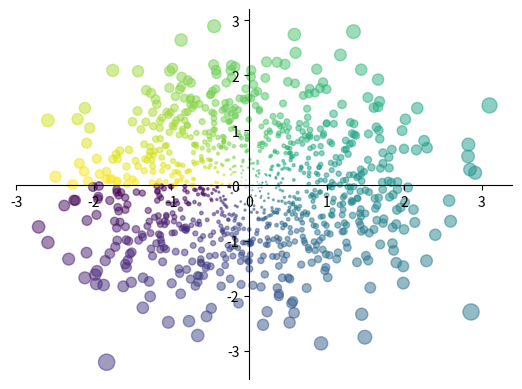
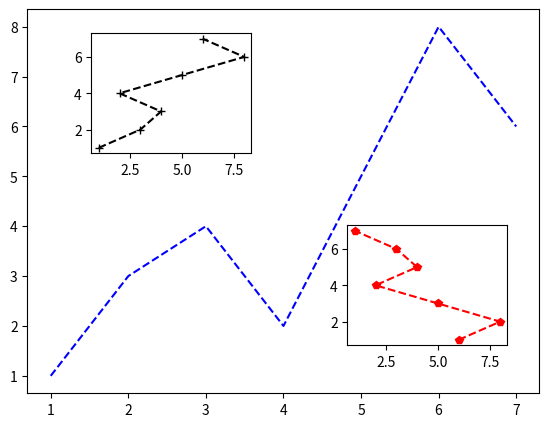
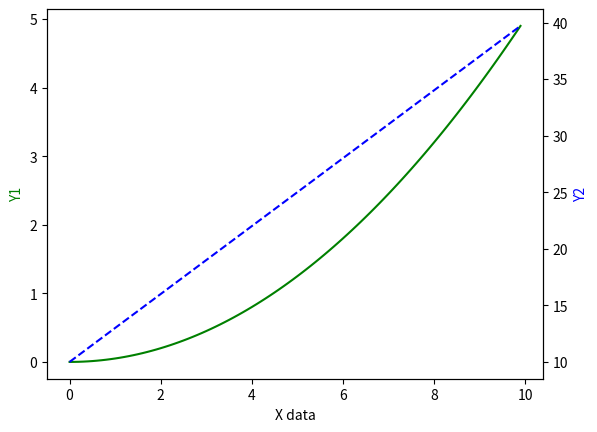
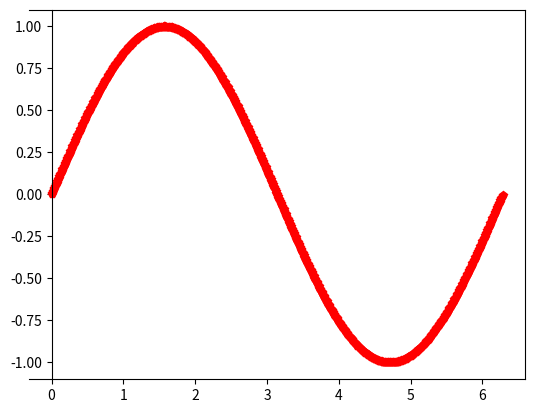

Write Python code to recreate these figures, in order.
import matplotlib.pyplot as plt
import numpy as np
from matplotlib import animation
n = 1024
X = np.random.normal(0,1,n)
Y = np.random.normal(0,1,n)
T = np.arctan2(Y,X)
plt.scatter(X,Y,c=T,s=10*np.abs(X**2+Y**2),alpha=0.5)
#SCATTER  中的参数若为一个定值则所有的标记大小一样，若传入向量则根据一定的规则标记大小不一
ax = plt.gca()
ax.spines['right'].set_color('none')
ax.spines['top'].set_color('none')
ax.xaxis.set_ticks_position('bottom')
ax.yaxis.set_ticks_position('left')
ax.spines['bottom'].set_position(('data',0))
ax.spines['left'].set_position(('data',0))
#在图里面嵌套图
fig = plt.figure(2)
x = [1,2,3,4,5,6,7]
y = [1,3,4,2,5,8,6]
ax1 = fig.add_axes([0.1,0.1,0.8,0.8])
ax1.plot(x,y,'b--')
ax2 = fig.add_axes([0.2,0.6,0.25,0.25])
ax2.plot(y,x,'k+--')
ax3 = fig.add_axes([0.6,0.2,0.25,0.25])
ax3.plot(y[::-1],x,'rp--')
#添加次坐标轴
x = np.arange(0,10,0.1)
y1 = 0.05*x**2
y2 = 3*x+10
fig,ax = plt.subplots()
ax_2 = ax.twinx()
ax.plot(x,y1,'g-')
ax_2.plot(x,y2,'b--')
ax.set_xlabel('X data')
ax.set_ylabel('Y1',color = 'g')
ax_2.set_ylabel('Y2',color = 'b')

x = np.arange(0,2*np.pi,0.01)
_fig,ax = plt.subplots()
ax.spines['left'].set_position(('data',0))
line, = ax.plot(x,np.sin(x),'rp-')

#面对更加复杂的子图划分，应用起来跟方便，也已容易理解
plt.figure()
ax_a = plt.subplot2grid((3,3),(0,0),rowspan=1,colspan=3)
ax_b = plt.subplot2grid((3,3),(1,0),rowspan=1,colspan=2)
ax_c = plt.subplot2grid((3,3),(1,2),rowspan=2,colspan=1)
ax_d = plt.subplot2grid((3,3),(2,0))
ax_e = plt.subplot2grid((4,3),(2,1))

def animate(i):
    line.set_ydata(np.sin(x+i/10))
    return line
def init():
    line.set_ydata(np.sin(x))
    return line

ani = animation.FuncAnimation(fig=_fig,func=animate,frames=1000,init_func=init,interval=20,blit=False)
plt.show()
